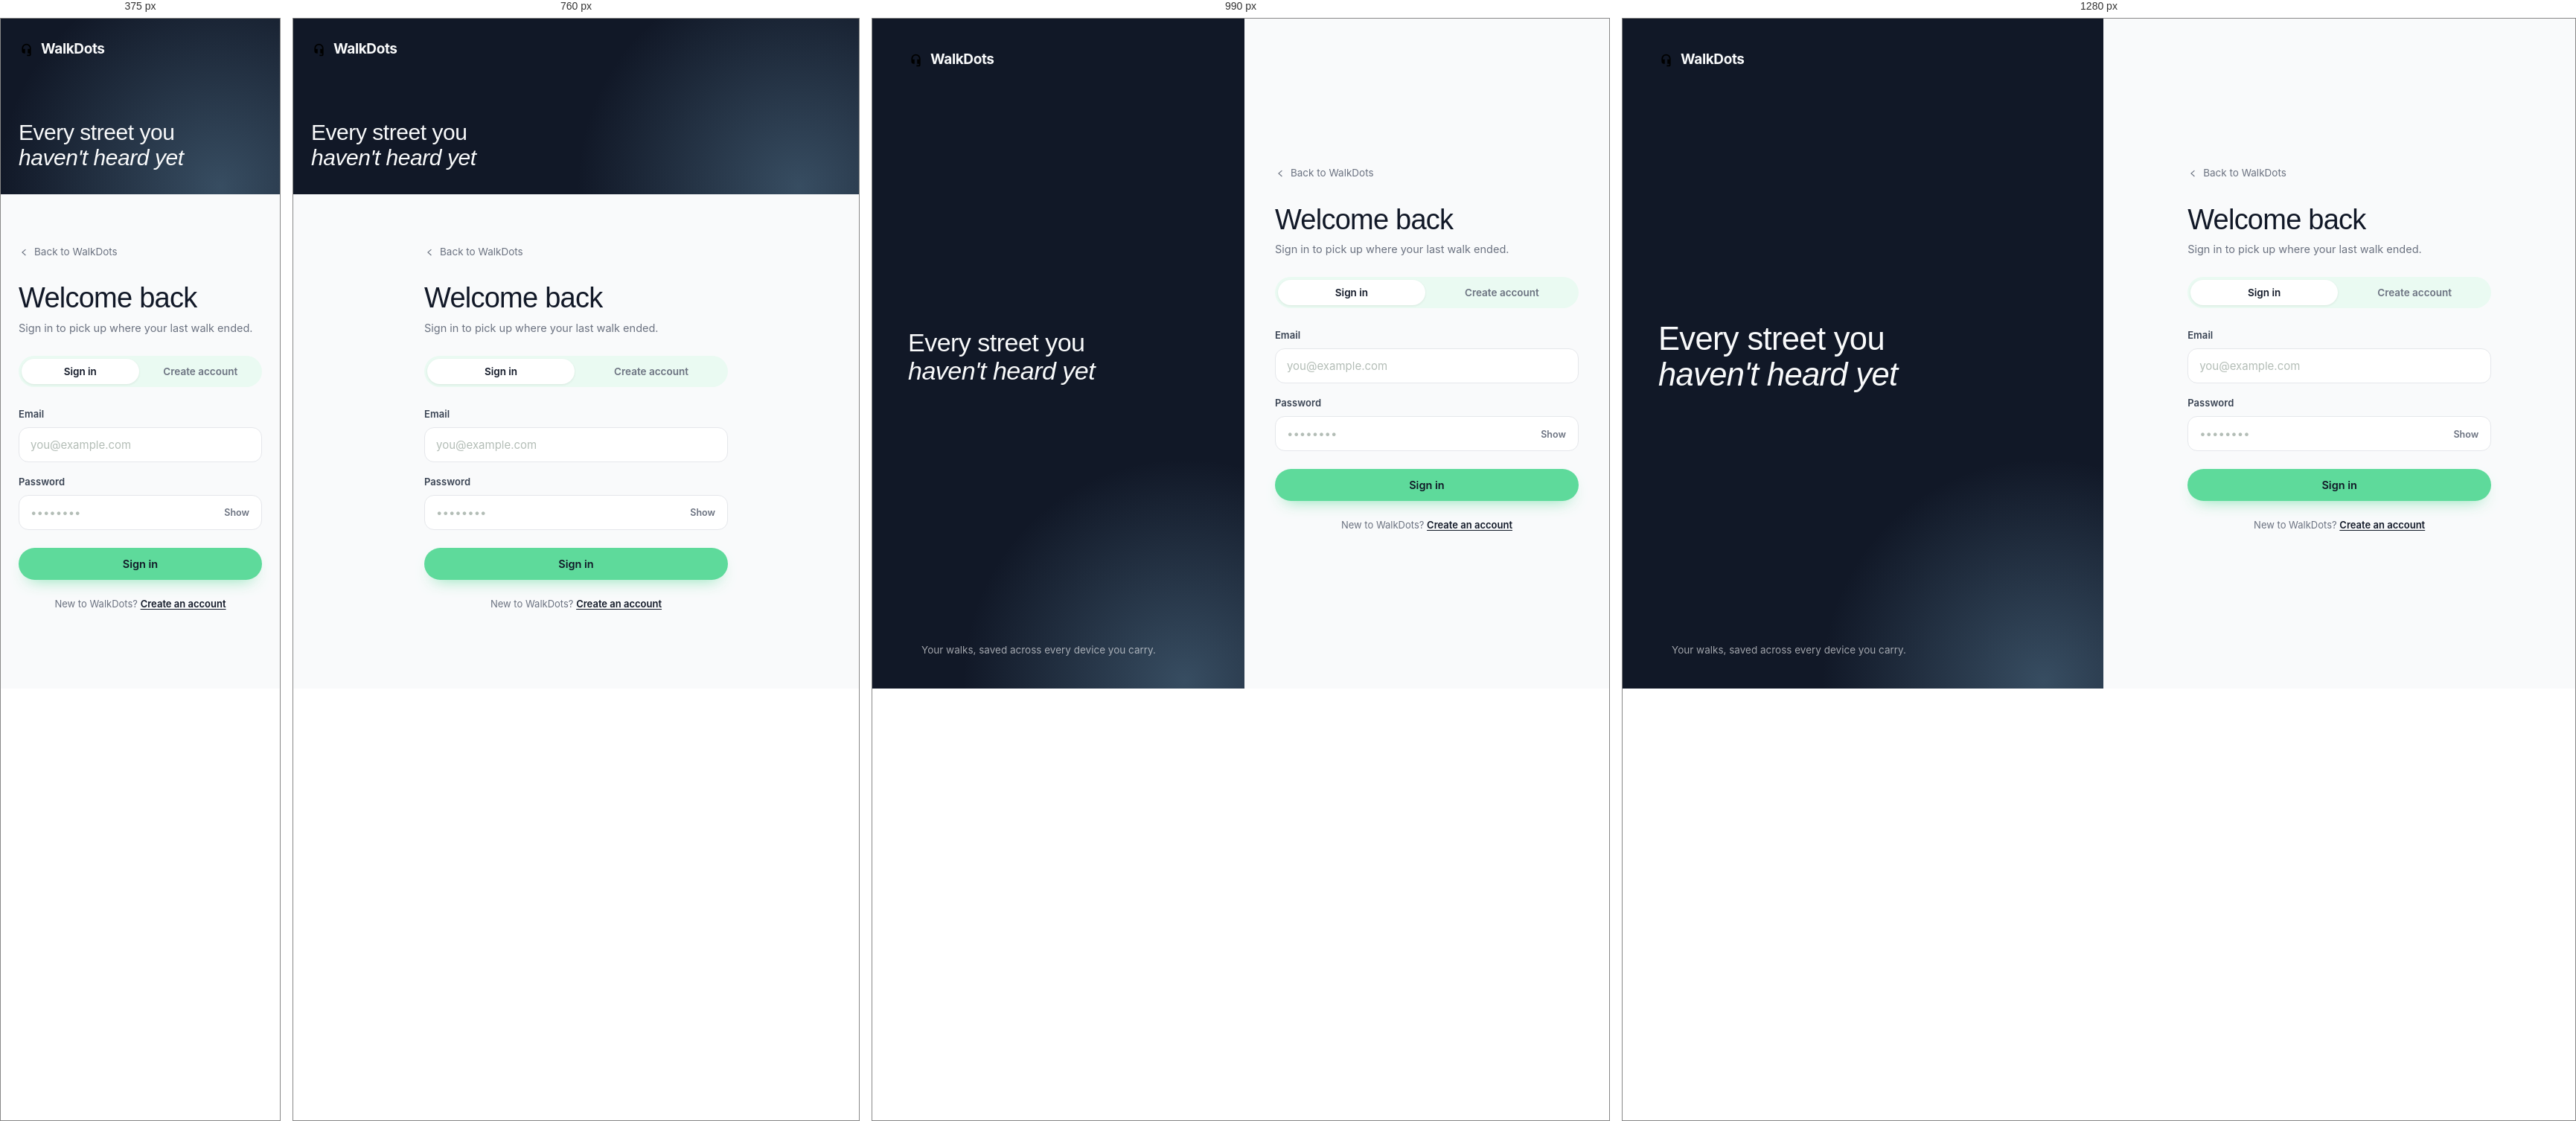
Rendered at 375 px, 760 px, 990 px and 1280 px, left to right.

<!-- file: login.html -->
<!DOCTYPE html>
<html lang="en">
<head>
<meta charset="UTF-8" />
<meta name="viewport" content="width=device-width, initial-scale=1" />
<title>Sign in - WalkDots</title>
<meta name="robots" content="noindex" />
<link rel="icon" href="/favicon.ico" sizes="any" />
<link rel="icon" href="/images/icons/icon-192.png" type="image/png" />
<link rel="apple-touch-icon" href="/images/icons/apple-touch-icon.png" />
<link rel="manifest" href="/site.webmanifest" />
<meta property="og:type" content="website" />
<meta property="og:site_name" content="WalkDots" />
<meta property="og:title" content="Sign in - WalkDots" />
<meta property="og:description" content="WalkDots builds an audio tour wherever you're standing, narrates it as you go, and answers anything you ask along the way." />
<meta property="og:url" content="https://www.walkdots.com/login.html" />
<meta property="og:image" content="https://www.walkdots.com/images/og-image.png" />
<meta property="og:image:width" content="1200" />
<meta property="og:image:height" content="630" />
<meta property="og:image:alt" content="WalkDots — audio tours anywhere" />
<meta name="twitter:card" content="summary_large_image" />
<meta name="twitter:image" content="https://www.walkdots.com/images/og-image.png" />
<meta name="robots" content="noindex" />
<link rel="preconnect" href="https://fonts.googleapis.com" />
<link rel="preconnect" href="https://fonts.gstatic.com" crossorigin />
<link href="https://fonts.googleapis.com/css2?family=Space+Grotesk:wght@400;500;600;700&family=Inter:wght@400;500;600;700&display=swap" rel="stylesheet" />
<link rel="stylesheet" href="styles.css" />
<link rel="stylesheet" href="auth.css" />
</head>
<body>

<main class="auth-shell">

  <!-- ============ BRAND PANEL ============ -->
  <aside class="auth-aside">
    <a class="logo" href="/">
      <svg viewBox="0 0 24 24" aria-hidden="true"><path d="M12 3a7 7 0 0 0-7 7v4a4 4 0 0 0 4 4h1v-7H7v-1a5 5 0 0 1 10 0v1h-3v7h2a1 1 0 0 1 0 2h-3v2h3a3 3 0 0 0 3-3v-9a7 7 0 0 0-7-7Z"/></svg>
      <span>WalkDots</span>
    </a>

    <p class="auth-quote">Every street you<br /><em>haven't heard yet</em></p>

    <div class="auth-aside-foot">
      <span class="dot" aria-hidden="true"></span>
      <span>Your walks, saved across every device you carry.</span>
    </div>
  </aside>

  <!-- ============ FORM PANEL ============ -->
  <section class="auth-main">
    <div class="auth-card">

      <a class="auth-back" href="/">
        <svg viewBox="0 0 24 24" aria-hidden="true"><path d="M15.5 4.5 7 12l8.5 7.5 1.3-1.5L10 12l6.8-6z"/></svg>
        Back to WalkDots
      </a>

      <h1 class="auth-title" id="authTitle">Welcome back</h1>
      <p class="auth-sub" id="authSub">Sign in to pick up where your last walk ended.</p>

      <div class="auth-tabs" role="tablist" aria-label="Sign in or create an account">
        <button type="button" class="auth-tab" role="tab" id="tabSignin"
                aria-selected="true" aria-controls="authForm">Sign in</button>
        <button type="button" class="auth-tab" role="tab" id="tabRegister"
                aria-selected="false" aria-controls="authForm">Create account</button>
      </div>

      <div class="auth-alert" id="authAlert" role="alert">
        <svg viewBox="0 0 24 24" aria-hidden="true"><path d="M12 2 1 21h22L12 2Zm0 6 1 7h-2l1-7Zm0 9.5a1.2 1.2 0 1 1 0 2.4 1.2 1.2 0 0 1 0-2.4Z"/></svg>
        <span id="authAlertText"></span>
      </div>

      <form id="authForm" novalidate>

        <div class="field" id="nameField" hidden>
          <label for="name">Name</label>
          <input type="text" id="name" name="name" autocomplete="name"
                 placeholder="Ada Lovelace" maxlength="80" />
          <p class="field-error" id="nameError"></p>
        </div>

        <div class="field">
          <label for="email">Email</label>
          <input type="email" id="email" name="email" autocomplete="email"
                 placeholder="you@example.com" maxlength="254" required />
          <p class="field-error" id="emailError"></p>
        </div>

        <div class="field field-password">
          <label for="password">Password</label>
          <div class="input-wrap">
            <input type="password" id="password" name="password"
                   autocomplete="current-password" placeholder="••••••••" required />
            <button type="button" class="reveal" id="reveal"
                    aria-label="Show password">Show</button>
          </div>
          <p class="field-error" id="passwordError"></p>
          <p class="field-hint" id="passwordHint" hidden>At least 8 characters.</p>
        </div>

        <button type="submit" class="btn btn-primary auth-submit" id="submitBtn">
          <span id="submitLabel">Sign in</span>
        </button>
      </form>

      <p class="auth-foot" id="authFoot">
        New to WalkDots? <button type="button" data-switch="register">Create an account</button>
      </p>

    </div>
  </section>
</main>

<script>
(() => {
  "use strict";

  const el = (id) => document.getElementById(id);
  const form = el("authForm");
  const alertBox = el("authAlert");
  const alertText = el("authAlertText");
  const submitBtn = el("submitBtn");
  const submitLabel = el("submitLabel");
  const nameField = el("nameField");
  const passwordInput = el("password");
  const passwordHint = el("passwordHint");

  const FIELDS = ["name", "email", "password"];

  const COPY = {
    signin: {
      title: "Welcome back",
      sub: "Sign in to pick up where your last walk ended.",
      submit: "Sign in",
      endpoint: "/api/login",
      foot: 'New to WalkDots? <button type="button" data-switch="register">Create an account</button>',
    },
    register: {
      title: "Start listening",
      sub: "Create an account and the city starts talking.",
      submit: "Create account",
      endpoint: "/api/register",
      foot: 'Already have an account? <button type="button" data-switch="signin">Sign in</button>',
    },
  };

  let mode = "signin";
  let submitting = false;

  /* ---------- errors ---------- */

  function clearErrors() {
    alertBox.classList.remove("is-visible");
    alertText.textContent = "";
    for (const name of FIELDS) {
      el(name + "Error").textContent = "";
      el(name).removeAttribute("aria-invalid");
    }
    passwordHint.hidden = mode !== "register";
  }

  function showFieldErrors(errors) {
    let first = null;
    for (const [name, message] of Object.entries(errors)) {
      const input = el(name);
      const slot = el(name + "Error");
      if (!input || !slot) continue;
      slot.textContent = message;
      input.setAttribute("aria-invalid", "true");
      if (!first) first = input;
    }
    // The error already states the length rule; showing the hint too just
    // repeats it back.
    if (errors.password) passwordHint.hidden = true;
    if (first) first.focus();
  }

  function showAlert(message) {
    alertText.textContent = message;
    alertBox.classList.add("is-visible");
  }

  /* ---------- mode switching ---------- */

  function setMode(next, { focus = false } = {}) {
    mode = next;
    const copy = COPY[mode];
    const isRegister = mode === "register";

    el("authTitle").textContent = copy.title;
    el("authSub").textContent = copy.sub;
    submitLabel.textContent = copy.submit;
    el("authFoot").innerHTML = copy.foot;

    el("tabSignin").setAttribute("aria-selected", String(!isRegister));
    el("tabRegister").setAttribute("aria-selected", String(isRegister));

    nameField.hidden = !isRegister;
    el("name").required = isRegister;
    passwordHint.hidden = !isRegister;
    passwordInput.autocomplete = isRegister ? "new-password" : "current-password";

    document.title = (isRegister ? "Create account" : "Sign in") + " - WalkDots";
    history.replaceState(null, "", isRegister ? "?mode=register" : location.pathname);

    clearErrors();
    if (focus) (isRegister ? el("name") : el("email")).focus();
  }

  el("tabSignin").addEventListener("click", () => setMode("signin", { focus: true }));
  el("tabRegister").addEventListener("click", () => setMode("register", { focus: true }));

  // The footer link is re-rendered on every switch, so listen on the container.
  el("authFoot").addEventListener("click", (event) => {
    const target = event.target.closest("[data-switch]");
    if (target) setMode(target.dataset.switch, { focus: true });
  });

  /* ---------- password reveal ---------- */

  el("reveal").addEventListener("click", () => {
    const hidden = passwordInput.type === "password";
    passwordInput.type = hidden ? "text" : "password";
    el("reveal").textContent = hidden ? "Hide" : "Show";
    el("reveal").setAttribute("aria-label", hidden ? "Hide password" : "Show password");
    passwordInput.focus();
  });

  /* ---------- submit ---------- */

  function setSubmitting(on) {
    submitting = on;
    submitBtn.disabled = on;
    submitLabel.textContent = on
      ? (mode === "register" ? "Creating account…" : "Signing in…")
      : COPY[mode].submit;
  }

  form.addEventListener("submit", async (event) => {
    event.preventDefault();
    if (submitting) return;
    clearErrors();

    const payload = {
      email: el("email").value.trim(),
      password: passwordInput.value,
    };
    if (mode === "register") payload.name = el("name").value.trim();

    setSubmitting(true);
    try {
      const res = await fetch(COPY[mode].endpoint, {
        method: "POST",
        headers: { "Content-Type": "application/json" },
        credentials: "same-origin",
        body: JSON.stringify(payload),
      });

      if (res.ok) {
        // Full navigation rather than a client-side swap: the session cookie is
        // already set, so the account page loads authenticated on first paint.
        location.assign("/account.html");
        return;
      }

      const data = await res.json().catch(() => ({}));
      if (data.errors) showFieldErrors(data.errors);
      if (data.error) showAlert(data.error);
      if (!data.errors && !data.error) showAlert("Something went wrong. Please try again.");
    } catch {
      showAlert("Can't reach the server. Is it running on this address?");
    } finally {
      setSubmitting(false);
    }
  });

  /* ---------- boot ---------- */

  if (new URLSearchParams(location.search).get("mode") === "register") {
    setMode("register");
  }

  // Already signed in? Skip the form entirely.
  fetch("/api/me", { credentials: "same-origin" })
    .then((res) => { if (res.ok) location.replace("/account.html"); })
    .catch(() => {});
})();
</script>

</body>
</html>


/* @media block from styles.css */
@media (max-width: 1080px) {
  /* The chips need no per-width nudging now that they hang off the centre
     line. Setting left AND right here would stretch them instead. */
  .float-1 { width: 138px; left: 0; }
  .float-2 { width: 122px; left: 46px; }
  .float-3 { width: 128px; right: 0; }
  .float-4 { width: 142px; right: 50px; }
}

/* @media block from styles.css */
@media (max-width: 900px) {
  .hero-floats { display: none; }
  .nav-links { display: none; }
  .feature-grid { grid-template-columns: repeat(2, 1fr); }
  .quote-grid { grid-template-columns: 1fr; }
  .how-grid { grid-template-columns: 1fr; gap: 44px; }
  .stats { grid-template-columns: repeat(2, 1fr); row-gap: 32px; }
  .footer-grid { grid-template-columns: 1fr 1fr; }
  .showcase-panel {
    display: flex;
    flex-direction: column;
    align-items: center;
    gap: 12px;
    padding-top: 32px;
  }
  .showcase-panel .phone-shot { order: -1; margin-bottom: 22px; }

  /* Chips stay over the phone here too. At this size they are nearly as wide
     as the 279px device, so lapping them half-off would run them off-screen —
     instead they sit centred on it at three heights. Percentage tops track
     the phone as it scales with the viewport. */
  /* Offsets are set per chip below, alternating to the page edges — so no
     left/right here, or it would win on specificity and re-centre them.
     width:max-content keeps the natural width: with only one side anchored,
     shrink-to-fit would otherwise measure from that edge and squash the chip. */
  .showcase-panel .chip {
    position: absolute;
    transform: none;
    width: max-content;
    max-width: 88%;
  }
  .chip-a { top: 6%;  left: -8px;  right: auto; bottom: auto; }
  .chip-b { top: 40%; right: -8px; left: auto;  bottom: auto; }
  .chip-c { top: 74%; left: -8px;  right: auto; bottom: auto; }
}

/* @media block from styles.css */
@media (max-width: 620px) {
  .section { padding: 64px 0; }
  .hero { padding: 52px 0 56px; }
  .feature-grid { grid-template-columns: 1fr; }
  .chip-card { right: 10px; }
  .nav-login { display: none; }
  .trust-text { flex-direction: column; gap: 5px; text-align: center; }
  .cta > img { height: 520px; }
}

/* @media block from auth.css */
@media (max-width: 900px) {
  .auth-shell { grid-template-columns: 1fr; }
  .auth-aside {
    gap: 26px;
    padding: 26px 24px 32px;
  }
  .auth-quote { font-size: 30px; max-width: none; }
  .auth-aside-foot { display: none; }
  .auth-main { padding: 40px 24px 64px; }
}